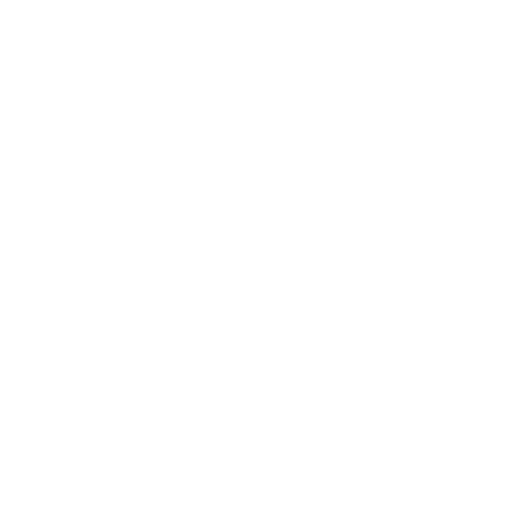
t = 0.00 s
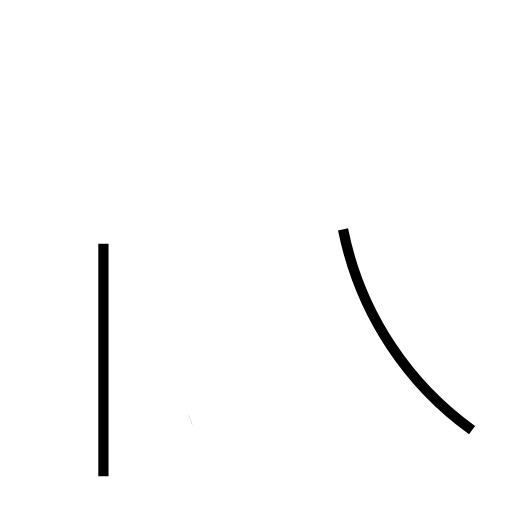
t = 1.40 s
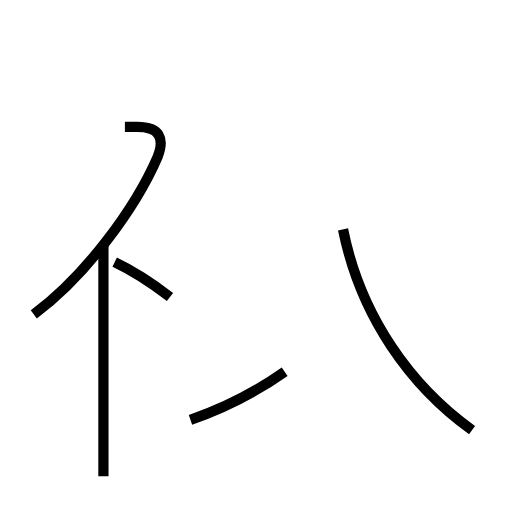
t = 2.66 s
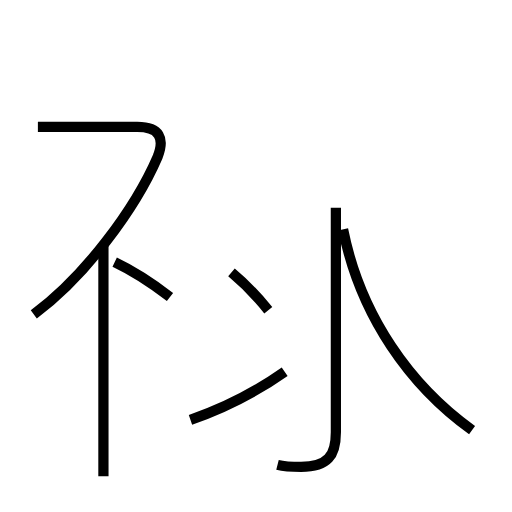
t = 3.97 s
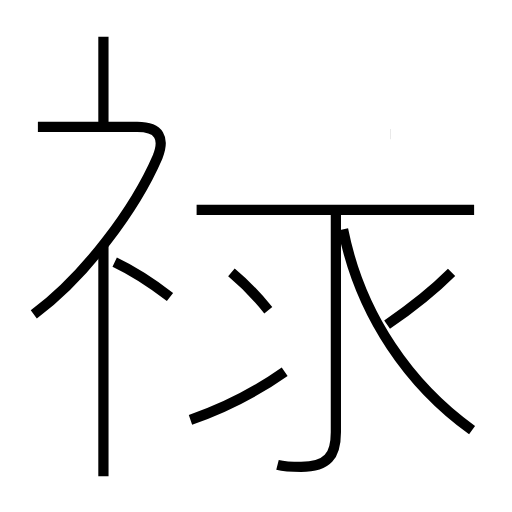
t = 5.29 s
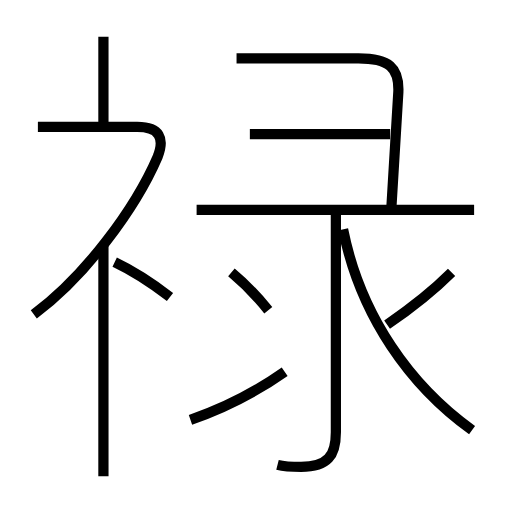
t = 6.59 s

The animated SVG that drew these frames (rendered in a browser with its animation timeline set to each time). Animation: 12 SMIL elements (animate=12); one cycle of 6.59 s.

<?xml version='1.0' encoding='utf-8'?>
<svg viewBox="0.0 -6.0 50.0 50.0" version="1.1" xmlns="http://www.w3.org/2000/svg"><rect x="-1000" y="-1000" width="2000" height="2000" stroke="white" fill="white" /><g style="fill:none;stroke:#000000;stroke-width:1"><path d="M 46.1 -2.0 C 40.1 -6.3 35.2 -13.1 33.5 -21.6 " transform="translate(0.0 38.0)" stroke-dasharray="23.85662881572138" stroke-dashoffset="23.85662881572138"><animate attributeName="stroke-dashoffset" from="23.85662881572138" to="0" dur="0.7156988644716413s" begin="0s; anim_end.end" fill="freeze" id="anim0" /></path><path d="M 10.1 2.5 L 10.1 -20.2 " transform="translate(0.0 38.0)" stroke-dasharray="22.7" stroke-dashoffset="22.7"><animate attributeName="stroke-dashoffset" from="22.7" to="0" dur="0.6809999999999999s" begin="anim0.end" fill="freeze" id="anim1" /></path><path d="M 18.6 -3.0 C 21.8 -4.1 25.1 -5.8 27.8 -7.7 " transform="translate(0.0 38.0)" stroke-dasharray="10.363509363478293" stroke-dashoffset="10.363509363478293"><animate attributeName="stroke-dashoffset" from="10.363509363478293" to="0" dur="0.31090528090434877s" begin="anim1.end" fill="freeze" id="anim2" /></path><path d="M 16.6 -15.0 C 14.9 -16.3 13.1 -17.5 11.2 -18.4 " transform="translate(0.0 38.0)" stroke-dasharray="6.393006796607346" stroke-dashoffset="6.393006796607346"><animate attributeName="stroke-dashoffset" from="6.393006796607346" to="0" dur="0.19179020389822038s" begin="anim2.end" fill="freeze" id="anim3" /></path><path d="M 3.3 -13.3 C 8.3 -17.0 13.2 -23.6 15.4 -28.7 C 16.1 -30.5 15.6 -31.6 13.4 -31.6 L 3.7 -31.6 " transform="translate(0.0 38.0)" stroke-dasharray="33.99843121880584" stroke-dashoffset="33.99843121880584"><animate attributeName="stroke-dashoffset" from="33.99843121880584" to="0" dur="1.0199529365641753s" begin="anim3.end" fill="freeze" id="anim4" /></path><path d="M 27.1 1.4 C 27.9 1.6 28.6 1.6 29.4 1.6 C 32.0 1.6 32.8 0.5 32.8 -1.8 L 32.8 -23.7 " transform="translate(0.0 38.0)" stroke-dasharray="29.8250029190235" stroke-dashoffset="29.8250029190235"><animate attributeName="stroke-dashoffset" from="29.8250029190235" to="0" dur="0.894750087570705s" begin="anim4.end" fill="freeze" id="anim5" /></path><path d="M 26.2 -13.7 C 25.0 -15.2 23.8 -16.4 22.6 -17.4 " transform="translate(0.0 38.0)" stroke-dasharray="5.1711891560266" stroke-dashoffset="5.1711891560266"><animate attributeName="stroke-dashoffset" from="5.1711891560266" to="0" dur="0.15513567468079797s" begin="anim5.end" fill="freeze" id="anim6" /></path><path d="M 10.1 -31.6 L 10.1 -40.4 " transform="translate(0.0 38.0)" stroke-dasharray="8.799999999999997" stroke-dashoffset="8.799999999999997"><animate attributeName="stroke-dashoffset" from="8.799999999999997" to="0" dur="0.2639999999999999s" begin="anim6.end" fill="freeze" id="anim7" /></path><path d="M 46.3 -23.5 L 19.2 -23.5 " transform="translate(0.0 38.0)" stroke-dasharray="27.099999999999998" stroke-dashoffset="27.099999999999998"><animate attributeName="stroke-dashoffset" from="27.099999999999998" to="0" dur="0.813s" begin="anim7.end" fill="freeze" id="anim8" /></path><path d="M 37.8 -12.3 C 40.0 -13.8 42.2 -15.5 44.1 -17.4 " transform="translate(0.0 38.0)" stroke-dasharray="8.117261676645459" stroke-dashoffset="8.117261676645459"><animate attributeName="stroke-dashoffset" from="8.117261676645459" to="0" dur="0.24351785029936376s" begin="anim8.end" fill="freeze" id="anim9" /></path><path d="M 38.1 -30.9 L 24.4 -30.9 " transform="translate(0.0 38.0)" stroke-dasharray="13.700000000000003" stroke-dashoffset="13.700000000000003"><animate attributeName="stroke-dashoffset" from="13.700000000000003" to="0" dur="0.4110000000000001s" begin="anim9.end" fill="freeze" id="anim10" /></path><path d="M 38.2 -23.4 L 38.9 -35.0 C 39.0 -37.4 38.0 -38.3 35.0 -38.3 L 23.1 -38.3" transform="translate(0.0 38.0)" stroke-dasharray="29.552186154210865" stroke-dashoffset="29.552186154210865"><animate attributeName="stroke-dashoffset" from="29.552186154210865" to="0" dur="0.886565584626326s" begin="anim10.end" fill="freeze" id="anim_end" /></path></g></svg>
